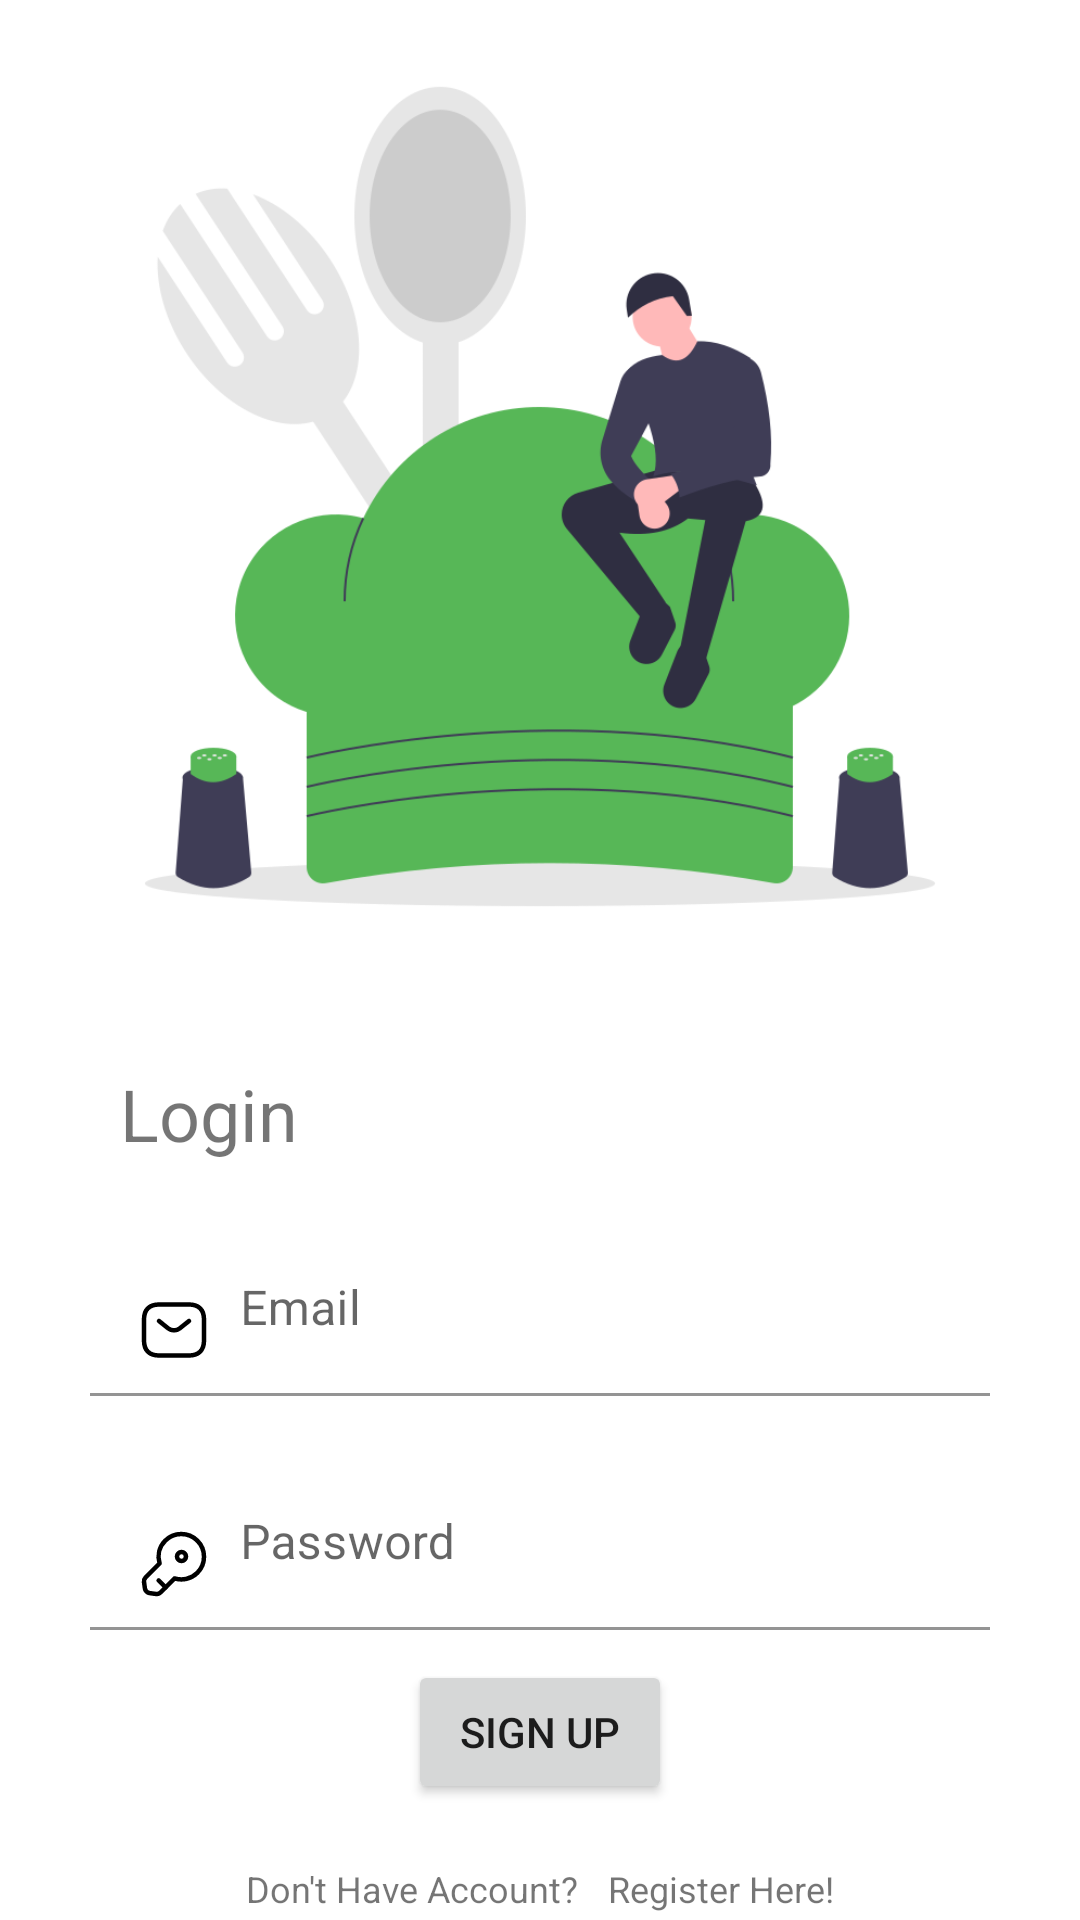

Android layout source for this screen:
<!-- AndroidManifest.xml: application theme Theme.RasainApp -->
<!-- res/layout/activity_login_old.xml -->
<?xml version="1.0" encoding="utf-8"?>
<androidx.constraintlayout.widget.ConstraintLayout xmlns:android="http://schemas.android.com/apk/res/android"
    xmlns:app="http://schemas.android.com/apk/res-auto"
    xmlns:tools="http://schemas.android.com/tools"
    android:layout_width="match_parent"
    android:layout_height="match_parent"
    tools:context=".ui.activity.login.LoginActivity">

    <LinearLayout
        android:layout_width="match_parent"
        android:layout_height="match_parent"
        android:orientation="vertical"
        app:layout_constraintBottom_toBottomOf="parent"
        app:layout_constraintEnd_toEndOf="parent"
        app:layout_constraintStart_toStartOf="parent"
        app:layout_constraintTop_toTopOf="parent">

        <ImageView
            android:id="@+id/imgVwLogin"
            android:layout_width="match_parent"
            android:layout_height="331dp"
            app:srcCompat="@drawable/login" />

        <TextView
            android:id="@+id/txtLogin"
            android:layout_width="wrap_content"
            android:layout_height="wrap_content"
            android:layout_marginStart="40dp"
            android:layout_marginTop="24dp"
            android:text="@string/loginText"
            android:textSize="24sp" />

        <com.google.android.material.textfield.TextInputLayout
            android:layout_marginTop="20dp"
            android:layout_width="300dp"
            android:layout_height="wrap_content"
            android:layout_gravity="center">

            <EditText
                android:id="@+id/edtTxtEmailLogin"
                android:layout_width="match_parent"
                android:layout_height="wrap_content"
                android:layout_gravity="center"
                android:hint="@string/txtEmail"
                android:drawableStart="@drawable/ic_sms"
                android:drawablePadding="10dp"
                android:background="@color/white"
                android:inputType="textEmailAddress"
                />

        </com.google.android.material.textfield.TextInputLayout>

        <com.google.android.material.textfield.TextInputLayout
            android:layout_marginTop="20dp"
            android:layout_width="300dp"
            android:layout_height="wrap_content"
            android:layout_gravity="center">

            <EditText
                android:id="@+id/edtTxtPassLogin"
                android:layout_width="match_parent"
                android:layout_height="wrap_content"
                android:layout_gravity="center"
                android:hint="@string/txtPass"
                android:drawableStart="@drawable/ic_key"
                android:drawablePadding="10dp"
                android:background="@color/white"
                android:inputType="textEmailAddress"
                />
        </com.google.android.material.textfield.TextInputLayout>

        <Button
            android:id="@+id/btnLogin"
            android:layout_marginTop="10dp"
            android:layout_width="wrap_content"
            android:layout_height="wrap_content"
            android:layout_gravity="center"
            android:text="@string/txtSignUp"
            />

     <LinearLayout
         android:layout_marginTop="20dp"
         android:layout_width="wrap_content"
         android:layout_height="wrap_content"
         android:orientation="horizontal"
         android:layout_gravity="center"
         >
         <TextView
             android:layout_width="wrap_content"
             android:layout_height="wrap_content"
             android:layout_gravity="center"
             android:text="Don't Have Account?"
             android:textSize="12sp"
             />
         <TextView
             android:id="@+id/btnToRegister"
             android:layout_marginLeft="10dp"
             android:layout_width="wrap_content"
             android:layout_height="wrap_content"
             android:text="Register Here!"
             android:textSize="12sp"
             />
     </LinearLayout>

    </LinearLayout>

</androidx.constraintlayout.widget.ConstraintLayout>
<!-- resources referenced by this layout -->
<resources>
  <color name="white">#FFFFFFFF</color>
  <!-- drawable ic_key (drawable) -->
  <vector xmlns:android="http://schemas.android.com/apk/res/android"
      android:width="24dp"
      android:height="24dp"
      android:viewportWidth="24"
      android:viewportHeight="24">
    <path
        android:pathData="M19.79,14.93C17.73,16.98 14.78,17.61 12.19,16.8L7.48,21.5C7.14,21.85 6.47,22.06 5.99,21.99L3.81,21.69C3.09,21.59 2.42,20.91 2.31,20.19L2.01,18.01C1.94,17.53 2.17,16.86 2.5,16.52L7.2,11.82C6.4,9.22 7.02,6.27 9.08,4.22C12.03,1.27 16.82,1.27 19.78,4.22C22.74,7.17 22.74,11.98 19.79,14.93Z"
        android:strokeLineJoin="round"
        android:strokeWidth="1.5"
        android:fillColor="#00000000"
        android:strokeColor="?attr/colorOnSecondary"
        android:strokeLineCap="round"/>
    <path
        android:pathData="M6.89,17.49L9.19,19.79"
        android:strokeLineJoin="round"
        android:strokeWidth="1.5"
        android:fillColor="#00000000"
        android:strokeColor="?attr/colorOnSecondary"
        android:strokeLineCap="round"/>
    <path
        android:pathData="M14.5,11C15.3284,11 16,10.3284 16,9.5C16,8.6716 15.3284,8 14.5,8C13.6716,8 13,8.6716 13,9.5C13,10.3284 13.6716,11 14.5,11Z"
        android:strokeLineJoin="round"
        android:strokeWidth="1.5"
        android:fillColor="#00000000"
        android:strokeColor="?attr/colorOnSecondary"
        android:strokeLineCap="round"/>
  </vector>
  <!-- drawable ic_sms (drawable) -->
  <vector xmlns:android="http://schemas.android.com/apk/res/android"
      android:width="24dp"
      android:height="24dp"
      android:viewportWidth="24"
      android:viewportHeight="24">
    <path
        android:pathData="M17,20.5H7C4,20.5 2,19 2,15.5V8.5C2,5 4,3.5 7,3.5H17C20,3.5 22,5 22,8.5V15.5C22,19 20,20.5 17,20.5Z"
        android:strokeLineJoin="round"
        android:strokeWidth="1.5"
        android:fillColor="#00000000"
        android:strokeColor="?attr/colorOnSecondary"
        android:strokeLineCap="round"/>
    <path
        android:pathData="M17,9L13.87,11.5C12.84,12.32 11.15,12.32 10.12,11.5L7,9"
        android:strokeLineJoin="round"
        android:strokeWidth="1.5"
        android:fillColor="#00000000"
        android:strokeColor="?attr/colorOnSecondary"
        android:strokeLineCap="round"/>
  </vector>
  <!-- drawable login: png bitmap (drawable, 46350 bytes) -->
  <string name="loginText">Login</string>
  <string name="txtEmail">Email</string>
  <string name="txtPass">Password</string>
  <string name="txtSignUp">Sign Up</string>
  <style name="Theme.RasainApp" parent="Theme.MaterialComponents.DayNight.DarkActionBar">
          
          <item name="colorPrimary">@color/primaryColor</item>
          <item name="colorPrimaryVariant">@color/white</item>
          <item name="colorOnPrimary">@color/primaryLightColor</item>
          
          <item name="colorSecondary">@color/secondaryColor</item>
          <item name="colorSecondaryVariant">@color/secondaryDarkColor</item>
          <item name="colorOnSecondary">@color/black</item>
          
          <item name="android:statusBarColor" tools:targetApi="l">?attr/colorPrimaryVariant</item>
          
      </style>
  <color name="primaryColor">#57b757</color>
  <color name="primaryLightColor">#8aea86</color>
  <color name="secondaryColor">#ffebe0</color>
  <color name="secondaryDarkColor">#ccb9ae</color>
  <color name="black">#FF000000</color>
</resources>
